3-way image classification set "Copra_grading_data" from GitHub (thanujaD00/Research_Procjct); label vocabulary: copra grade A, copra grade B, copra grade C.

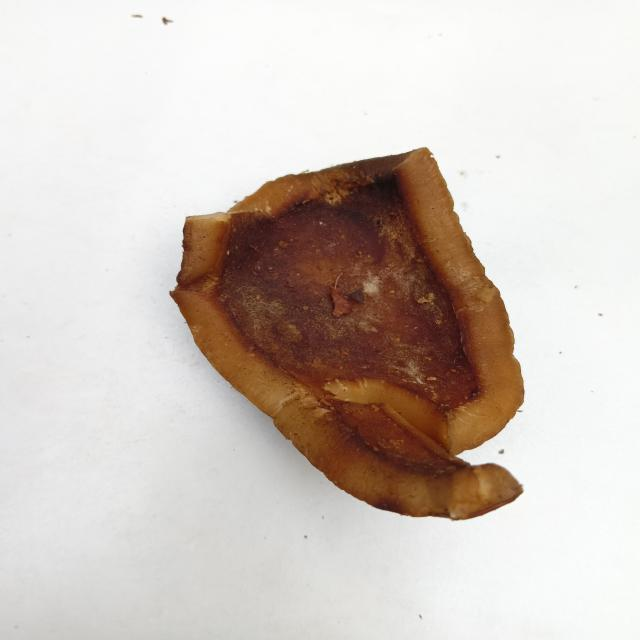
Label: copra grade B

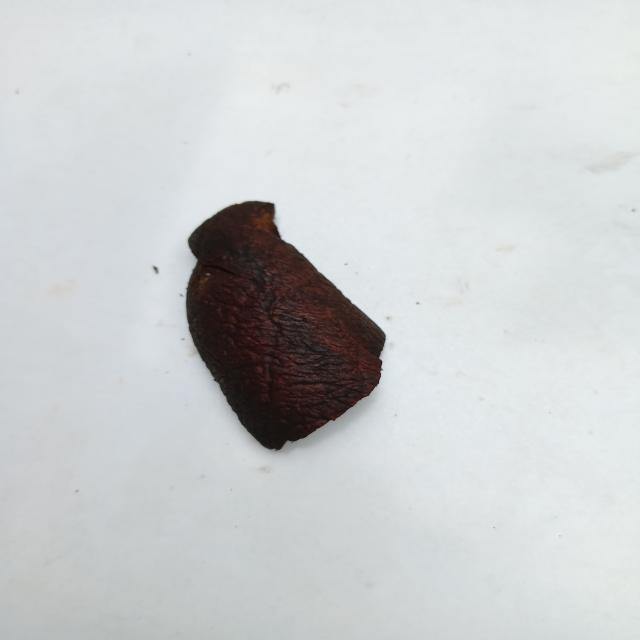
Label: copra grade A

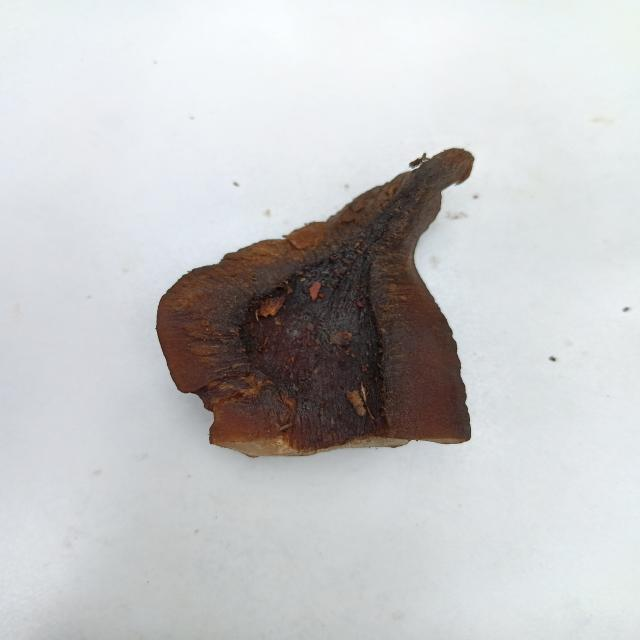
Label: copra grade A

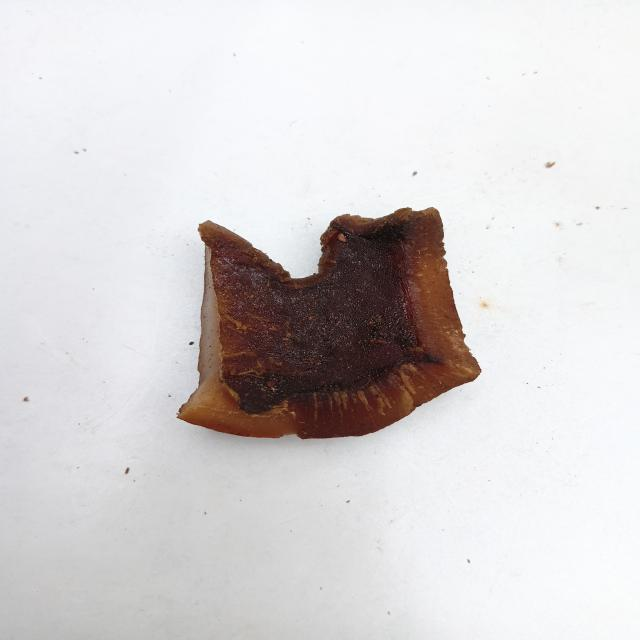
Label: copra grade B

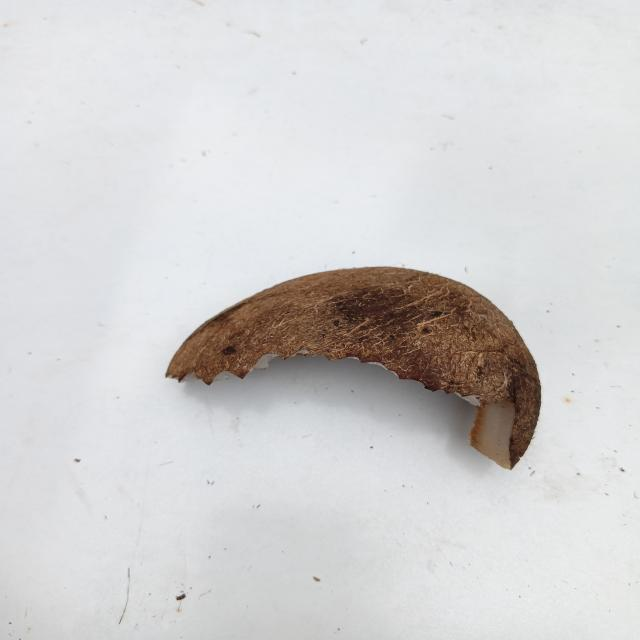
Label: copra grade C

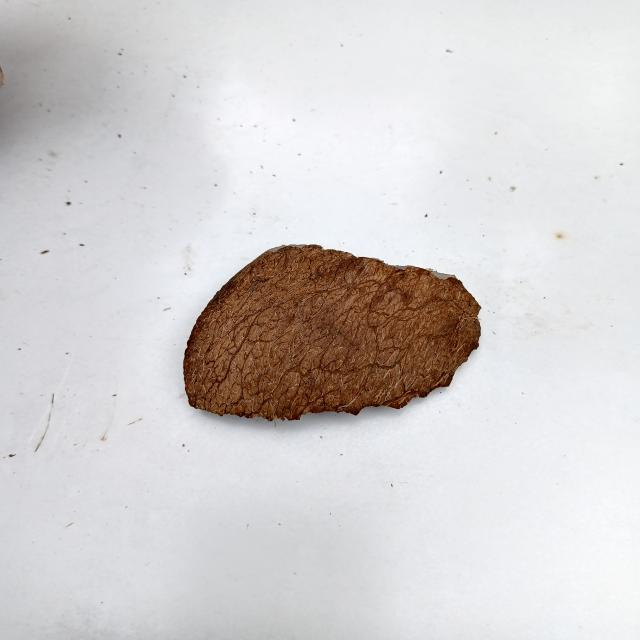
Label: copra grade C
